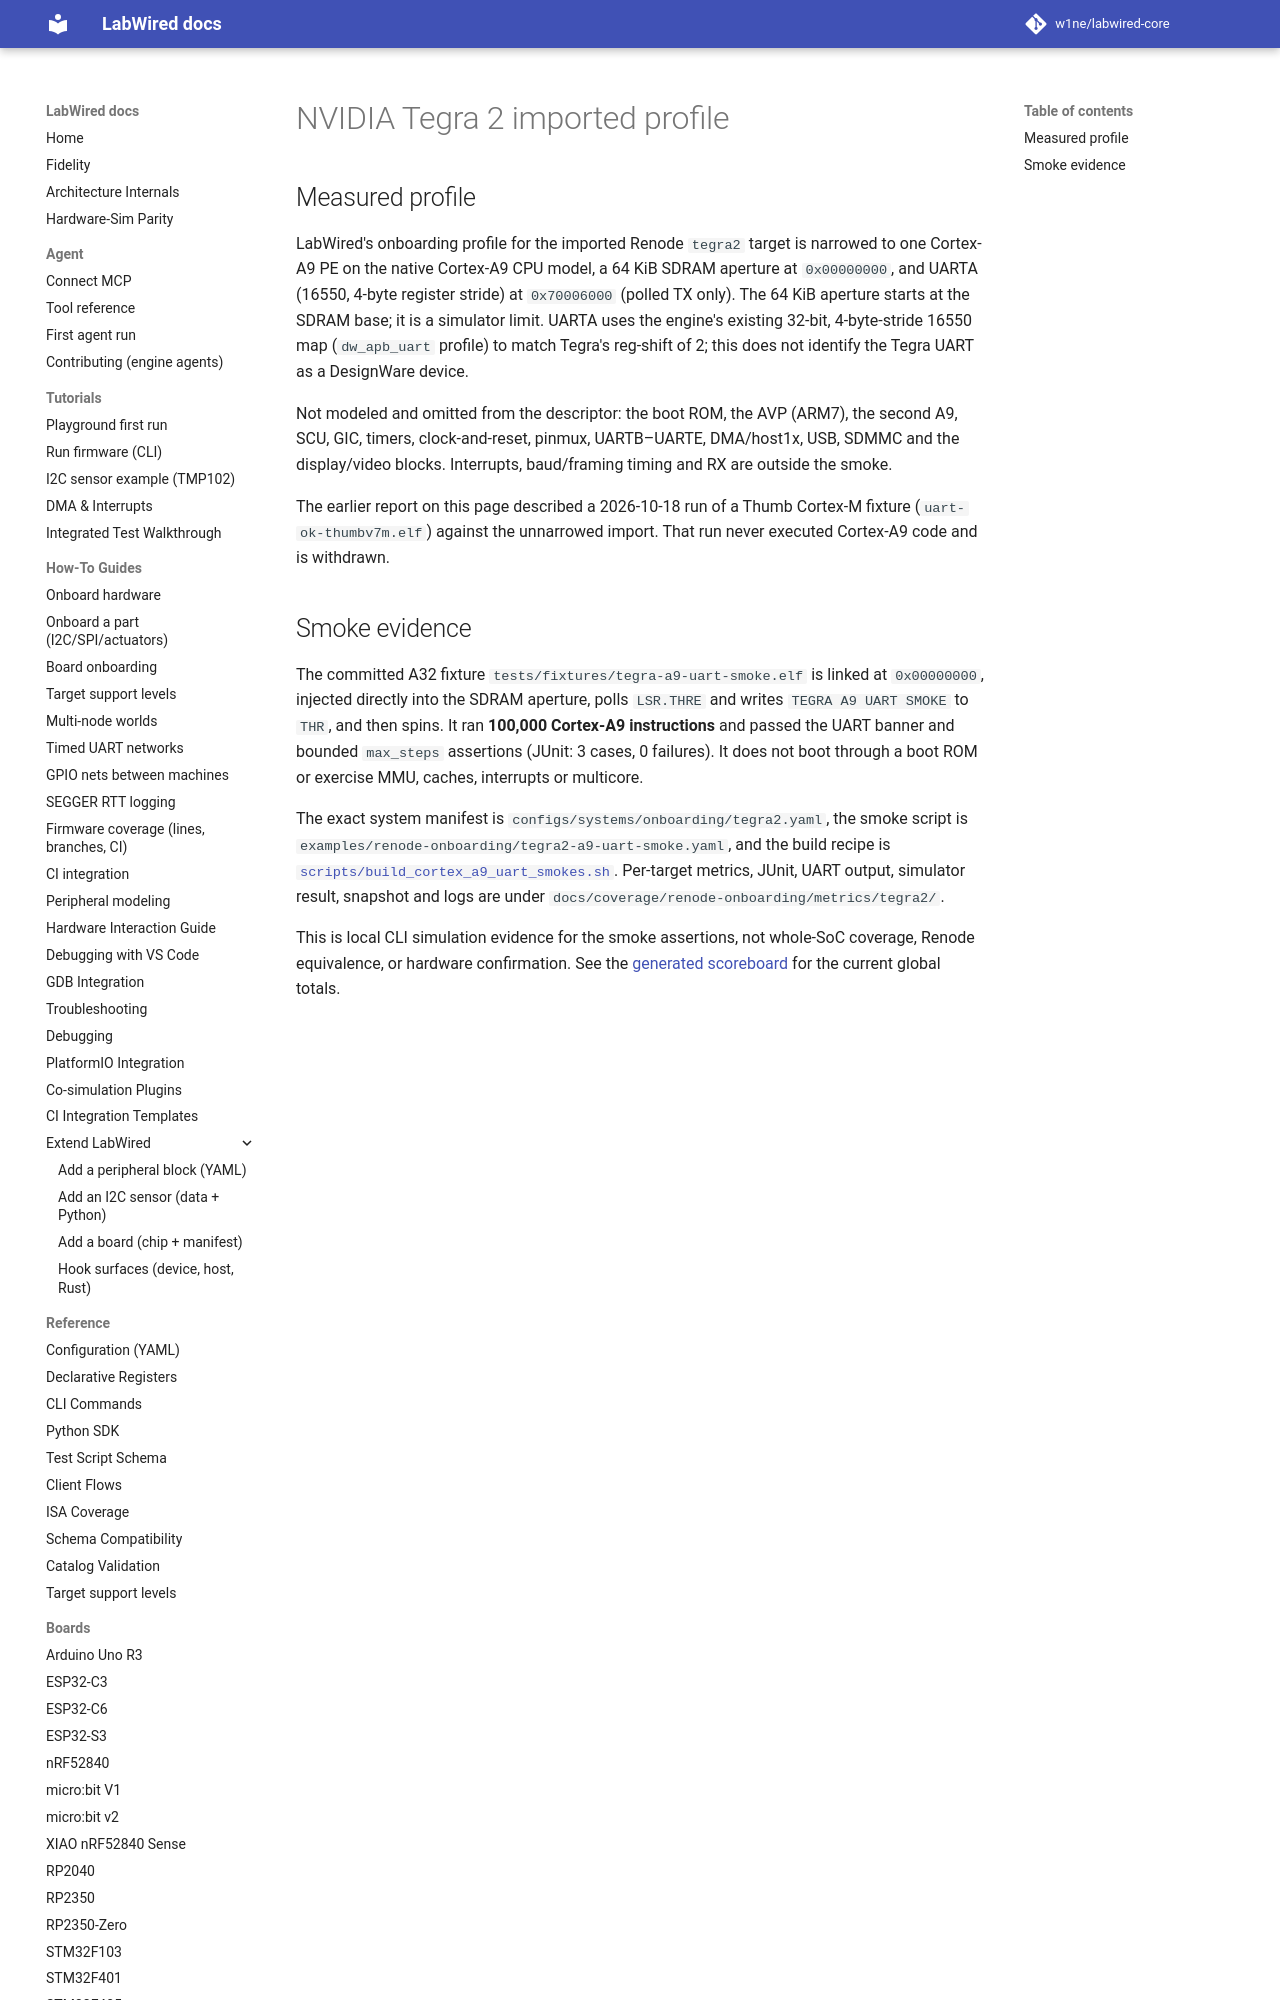

repository: w1ne/labwired-core · page: boards/tegra2/index.html · generator: mkdocs

# NVIDIA Tegra 2 imported profile

## Measured profile

LabWired's onboarding profile for the imported Renode `tegra2` target is narrowed
to one Cortex-A9 PE on the native Cortex-A9 CPU model, a 64 KiB SDRAM aperture
at `0x00000000`, and UARTA (16550, 4-byte register stride) at `0x70006000` (polled TX only). The 64 KiB aperture starts at the SDRAM base; it is a simulator limit. UARTA uses the engine's existing 32-bit, 4-byte-stride 16550 map (`dw_apb_uart` profile) to match Tegra's reg-shift of 2; this does not identify the Tegra UART as a DesignWare device.

Not modeled and omitted from the descriptor: the boot ROM, the AVP (ARM7), the second A9, SCU, GIC, timers, clock-and-reset, pinmux, UARTB–UARTE, DMA/host1x, USB, SDMMC and the display/video blocks. Interrupts, baud/framing
timing and RX are outside the smoke.
